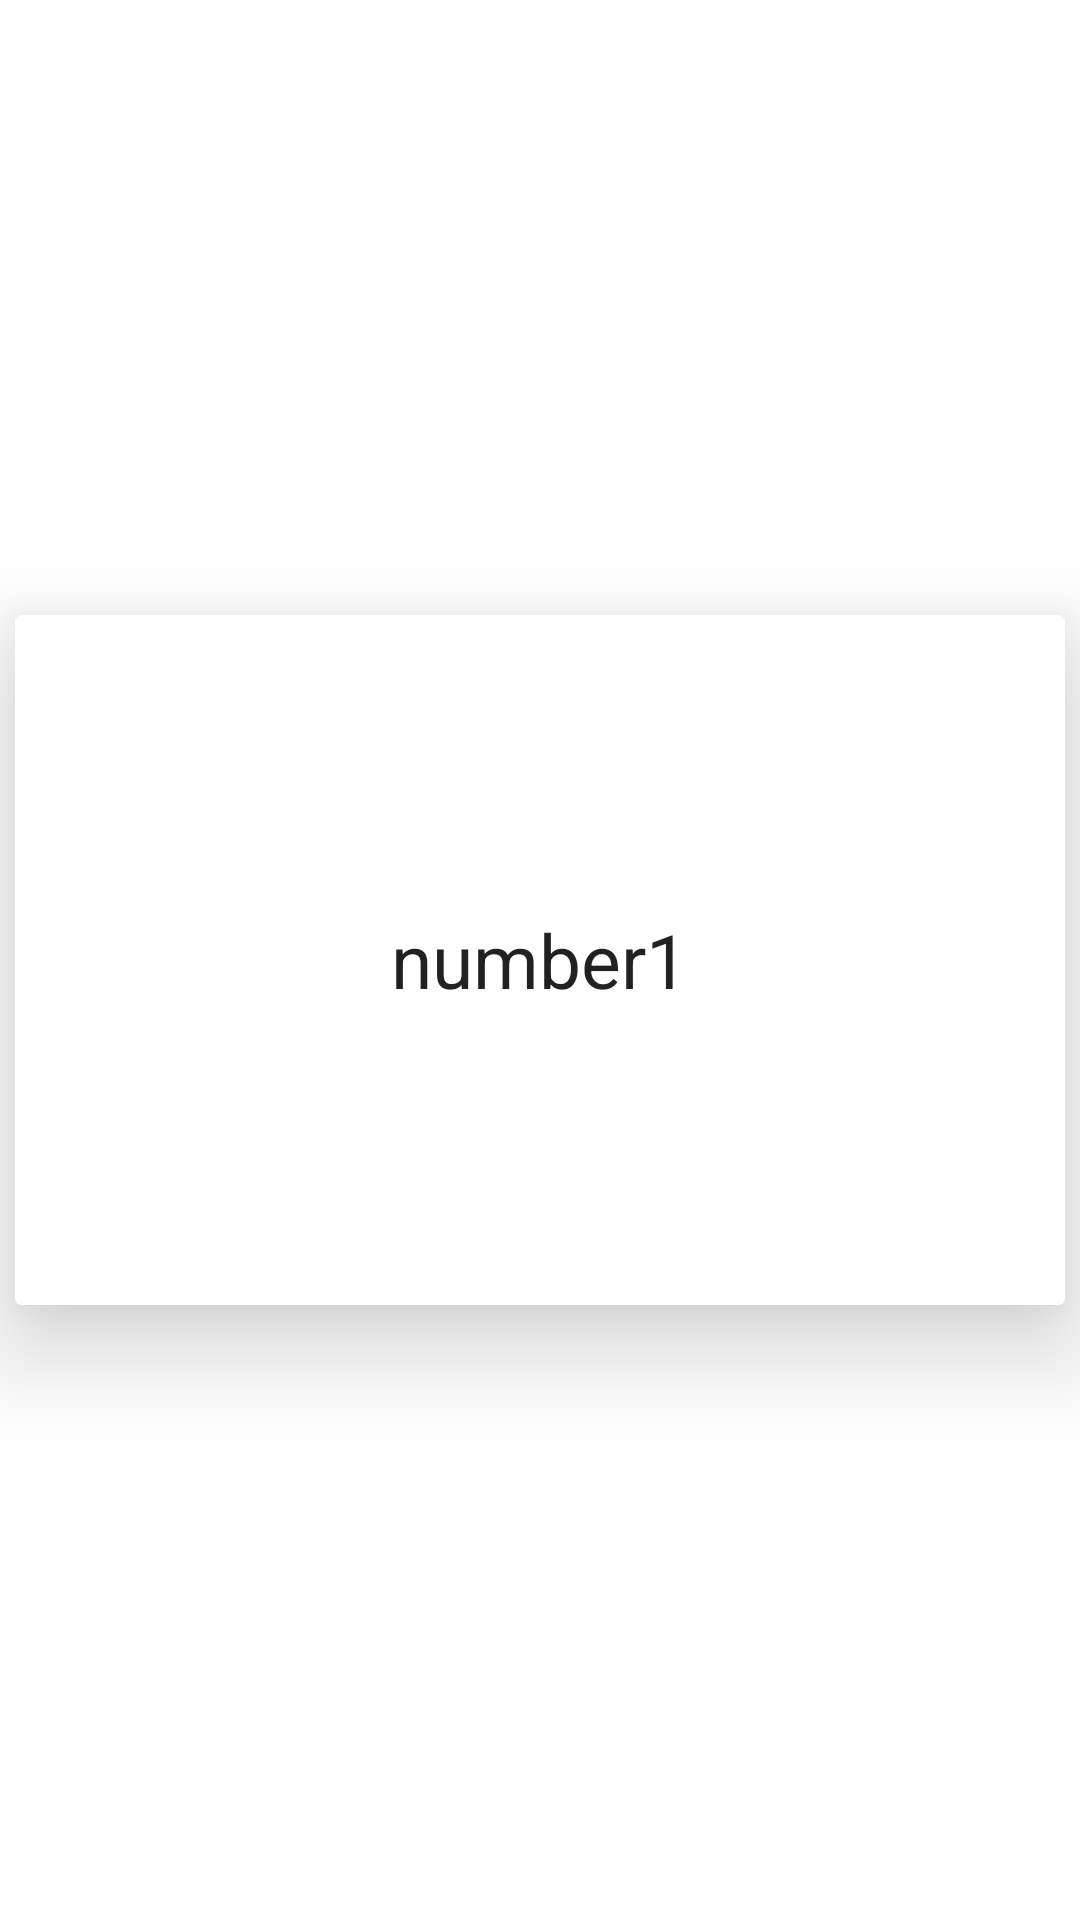

Here is an Android app screen rendered from its layout file. Give the layout XML and the strings, colors and styles it references.
<!-- AndroidManifest.xml: application theme Theme.LearningEnglishWords -->
<!-- res/layout/flash_card_layout_front.xml -->
<?xml version="1.0" encoding="utf-8"?>
<androidx.constraintlayout.widget.ConstraintLayout xmlns:android="http://schemas.android.com/apk/res/android"
    xmlns:app="http://schemas.android.com/apk/res-auto"
    android:layout_width="match_parent"
    android:layout_height="match_parent">

    <androidx.cardview.widget.CardView
        android:id="@+id/item_CV_main_front"
        android:layout_width="350dp"
        android:layout_height="230dp"
        app:cardElevation="20dp"
        app:layout_constraintBottom_toBottomOf="parent"
        app:layout_constraintEnd_toEndOf="parent"
        app:layout_constraintStart_toStartOf="parent"
        app:layout_constraintTop_toTopOf="parent">

        <TextView
            android:id="@+id/item_TV_main_front"
            android:layout_width="wrap_content"
            android:layout_height="wrap_content"
            android:layout_gravity="center"
            android:gravity="center"
            android:text="number1"
            android:textAppearance="@style/TextAppearance.AppCompat.Body1"
            android:textSize="25sp" />
    </androidx.cardview.widget.CardView>

</androidx.constraintlayout.widget.ConstraintLayout>
<!-- resources referenced by this layout -->
<resources>
  <style name="Theme.LearningEnglishWords" parent="Theme.MaterialComponents.DayNight.NoActionBar">
          
          <item name="colorPrimary">@color/purple_500</item>
          <item name="colorPrimaryVariant">@color/purple_700</item>
          <item name="colorOnPrimary">@color/white</item>
          
          <item name="colorSecondary">@color/teal_200</item>
          <item name="colorSecondaryVariant">#6200EE</item>
          <item name="colorOnSecondary">@color/black</item>
          
          <item name="android:statusBarColor" tools:targetApi="l">?attr/colorPrimaryVariant</item>
          
      </style>
  <!-- not gathered from this repository: default colours our renderer supplied (Android Studio template values) -->
  <color name="purple_500">#FF6200EE</color>
  <color name="purple_700">#FF3700B3</color>
  <color name="teal_200">#FF03DAC5</color>
  <color name="black">#FF000000</color>
  <color name="white">#FFFFFFFF</color>
</resources>
